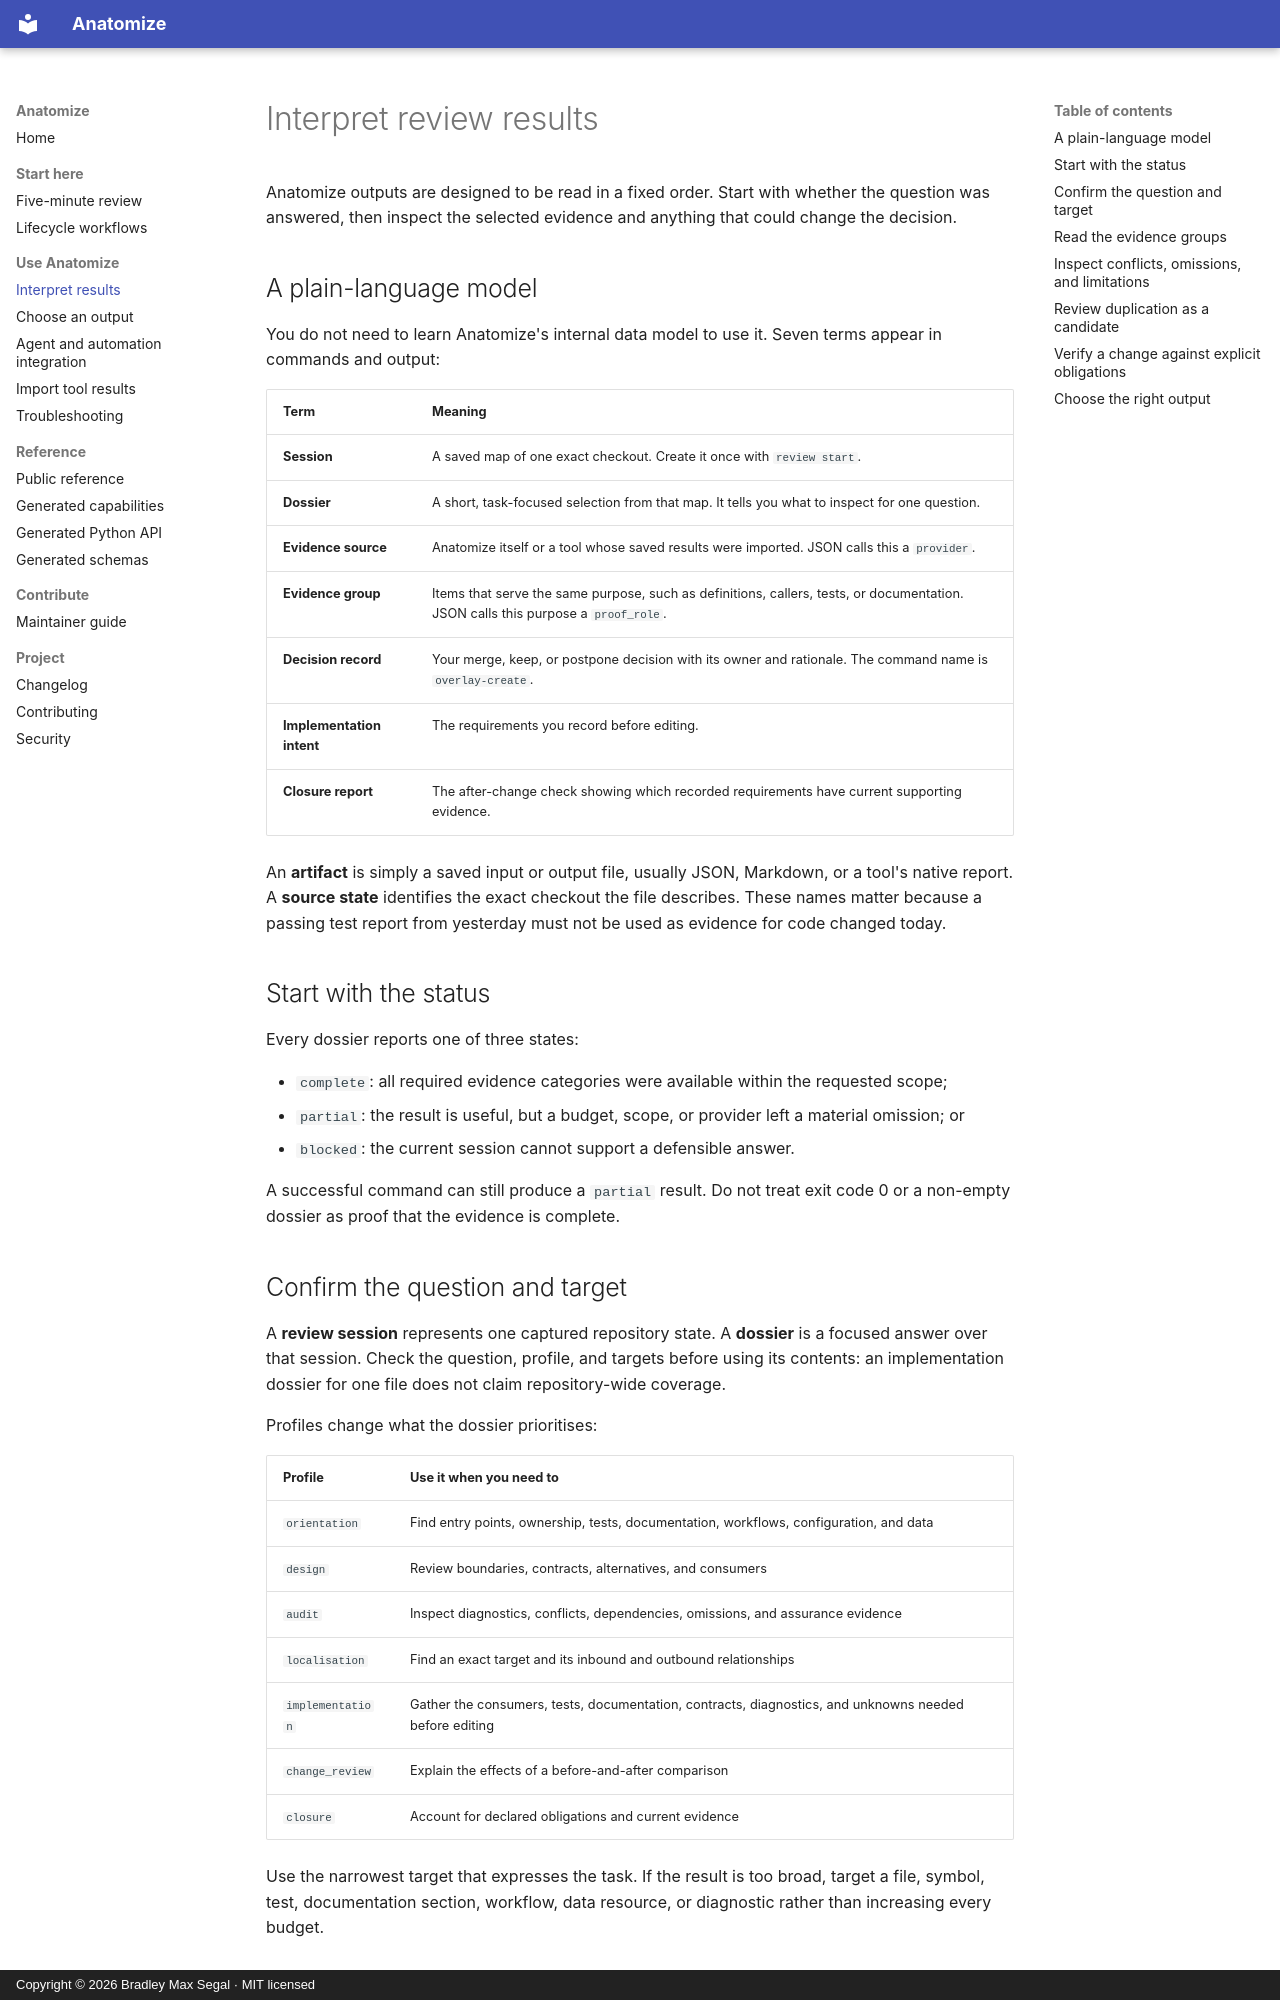

repository: BradSegal/code-skeleton · page: CONCEPTS/index.html · generator: mkdocs · copyright: Copyright © 2026 Bradley Max Segal · MIT licensed

# Interpret review results

Anatomize outputs are designed to be read in a fixed order. Start with whether
the question was answered, then inspect the selected evidence and anything that
could change the decision.

## A plain-language model

You do not need to learn Anatomize's internal data model to use it. Seven terms
appear in commands and output:

| Term | Meaning |
| --- | --- |
| **Session** | A saved map of one exact checkout. Create it once with `review start`. |
| **Dossier** | A short, task-focused selection from that map. It tells you what to inspect for one question. |
| **Evidence source** | Anatomize itself or a tool whose saved results were imported. JSON calls this a `provider`. |
| **Evidence group** | Items that serve the same purpose, such as definitions, callers, tests, or documentation. JSON calls this purpose a `proof_role`. |
| **Decision record** | Your merge, keep, or postpone decision with its owner and rationale. The command name is `overlay-create`. |
| **Implementation intent** | The requirements you record before editing. |
| **Closure report** | The after-change check showing which recorded requirements have current supporting evidence. |

An **artifact** is simply a saved input or output file, usually JSON, Markdown,
or a tool's native report. A **source state** identifies the exact checkout the
file describes. These names matter because a passing test report from yesterday
must not be used as evidence for code changed today.

## Start with the status

Every dossier reports one of three states:

- `complete`: all required evidence categories were available within the
  requested scope;
- `partial`: the result is useful, but a budget, scope, or provider left a
  material omission; or
- `blocked`: the current session cannot support a defensible answer.

A successful command can still produce a `partial` result. Do not treat exit
code 0 or a non-empty dossier as proof that the evidence is complete.

## Confirm the question and target

A **review session** represents one captured repository state. A **dossier** is
a focused answer over that session. Check the question, profile, and targets
before using its contents: an implementation dossier for one file does not
claim repository-wide coverage.

Profiles change what the dossier prioritises:

| Profile | Use it when you need to |
| --- | --- |
| `orientation` | Find entry points, ownership, tests, documentation, workflows, configuration, and data |
| `design` | Review boundaries, contracts, alternatives, and consumers |
| `audit` | Inspect diagnostics, conflicts, dependencies, omissions, and assurance evidence |
| `localisation` | Find an exact target and its inbound and outbound relationships |
| `implementation` | Gather the consumers, tests, documentation, contracts, diagnostics, and unknowns needed before editing |
| `change_review` | Explain the effects of a before-and-after comparison |
| `closure` | Account for declared obligations and current evidence |

Use the narrowest target that expresses the task. If the result is too broad,
target a file, symbol, test, documentation section, workflow, data resource, or
diagnostic rather than increasing every budget.
